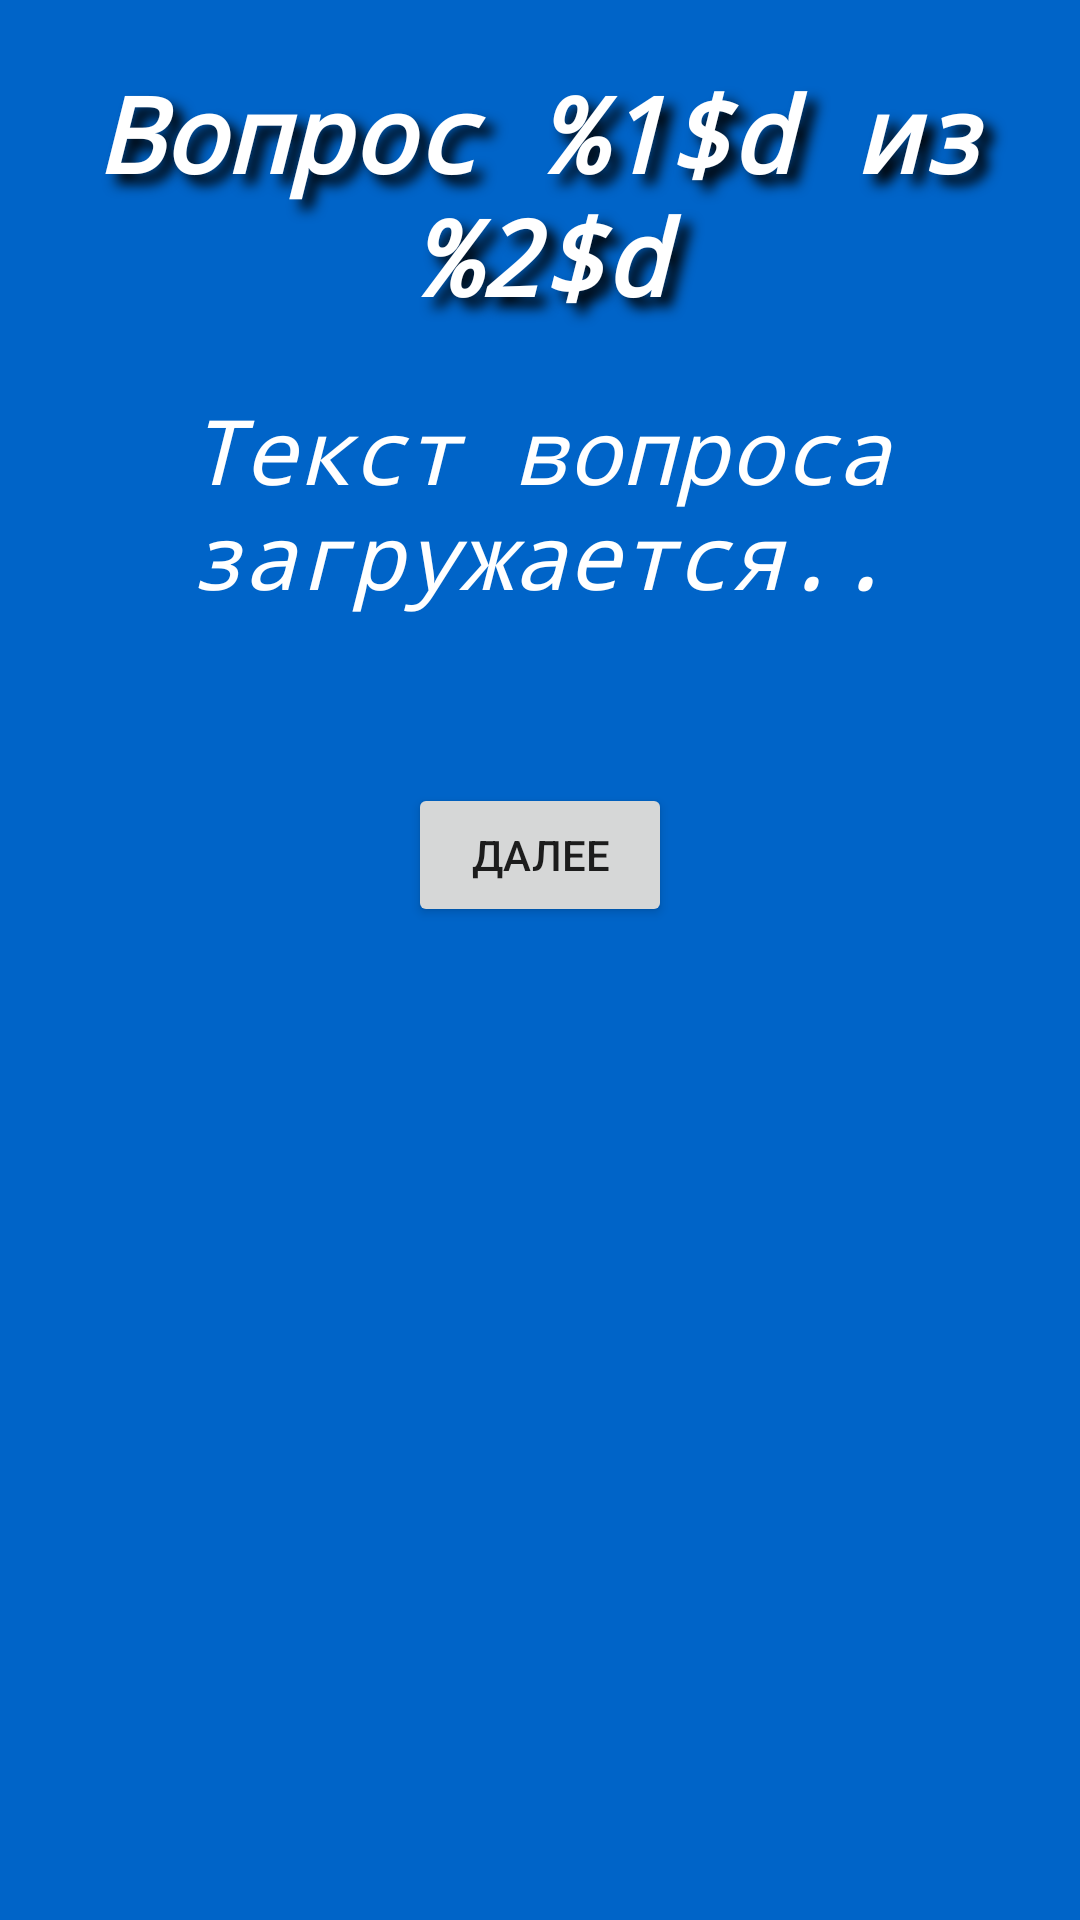

Write the Android layout XML for this screen, with the resource values it uses.
<!-- AndroidManifest.xml: application theme Theme.CubeGuide -->
<!-- res/layout/fragment_quiz.xml -->
<?xml version="1.0" encoding="utf-8"?>
<ScrollView xmlns:android="http://schemas.android.com/apk/res/android"
    xmlns:tools="http://schemas.android.com/tools"
    xmlns:app="http://schemas.android.com/apk/res-auto"
    android:layout_width="match_parent"
    android:layout_height="match_parent"
    android:background="@color/blue"
    android:padding="16dp">

    <LinearLayout
        android:layout_width="match_parent"
        android:layout_height="wrap_content"
        android:orientation="vertical">

        <TextView
            android:id="@+id/tv_progress"
            style="@style/siteName_style"
            android:layout_width="wrap_content"
            android:layout_height="wrap_content"
            android:layout_gravity="center"
            android:layout_marginBottom="16dp"
            android:text="@string/question_progress_format"/>

        <ImageView
            android:id="@+id/iv_question_image"
            android:layout_width="match_parent"
            android:layout_height="wrap_content"
            android:layout_marginBottom="16dp"
            android:scaleType="fitCenter"
            android:visibility="gone" />

        <TextView
            android:id="@+id/tv_question_text"
            style="@style/question_style"
            android:layout_width="match_parent"
            android:layout_height="wrap_content"
            android:layout_marginBottom="24dp"
            android:text="@string/question_placeholder" />
        <LinearLayout
            android:id="@+id/layout_checkboxes"
            android:layout_width="match_parent"
            android:layout_height="wrap_content"
            android:orientation="vertical"
            android:visibility="gone">

            <CheckBox
                android:id="@+id/cb_option1"
                android:layout_width="match_parent"
                android:layout_height="wrap_content"
                android:textColor="@color/white"/>

            <CheckBox
                android:id="@+id/cb_option2"
                android:layout_width="match_parent"
                android:layout_height="wrap_content"
                android:textColor="@color/white"/>

            <CheckBox
                android:id="@+id/cb_option3"
                android:layout_width="match_parent"
                android:layout_height="wrap_content"
                android:textColor="@color/white"/>

            <CheckBox
                android:id="@+id/cb_option4"
                android:layout_width="match_parent"
                android:layout_height="wrap_content"
                android:textColor="@color/white"/>
        </LinearLayout>

        <com.google.android.material.textfield.TextInputLayout
            android:id="@+id/layout_input"
            android:layout_width="match_parent"
            android:layout_height="wrap_content"
            android:visibility="gone">

            <com.google.android.material.textfield.TextInputEditText
                android:id="@+id/et_answer"
                android:layout_width="match_parent"
                android:layout_height="wrap_content"
                android:hint="@string/answer_hint"
                android:background="@color/white"/>
        </com.google.android.material.textfield.TextInputLayout>

        <Button
            android:id="@+id/btn_next"
            android:layout_width="wrap_content"
            android:layout_height="wrap_content"
            android:layout_gravity="center"
            android:layout_marginTop="32dp"
            android:text="@string/button_next"/>

    </LinearLayout>
</ScrollView>
<!-- resources referenced by this layout -->
<resources>
  <color name="blue">#FF0064C8</color>
  <color name="white">#FFFFFFFF</color>
  <string name="answer_hint">Ваш ответ</string>
  <string name="button_next">Далее</string>
  <string name="question_placeholder">Текст вопроса загружается..</string>
  <string name="question_progress_format">Вопрос %1$d из %2$d</string>
  <style name="question_style">
          <item name="android:textColor">@color/white</item>
          <item name="android:textSize">30sp</item>
          <item name="android:textAllCaps">false</item>
          <item name="android:gravity">center</item>
          <item name="android:textStyle">italic</item>
          <item name="android:background">@color/blue</item>
          <item name="android:typeface">monospace</item>
      </style>
  <style name="siteName_style">
          <item name="android:textColor">@color/white</item>
          <item name="android:textSize">35sp</item>
          <item name="android:textAllCaps">false</item>
          <item name="android:gravity">center</item>
          <item name="android:background">@color/blue</item>
          <item name="android:textStyle">bold|italic</item>
          <item name="android:padding">5dp</item>
          <item name="android:typeface">monospace</item>
          <item name="android:shadowColor">@color/black</item>
          <item name="android:shadowDx">10</item>
          <item name="android:shadowDy">10</item>
          <item name="android:shadowRadius">10</item>
      </style>
  <style name="Theme.CubeGuide" parent="Theme.MaterialComponents.DayNight.NoActionBar">
          <item name="colorPrimary">@color/dark_blue</item>
          <item name="colorOnPrimary">@color/white</item>
      </style>
  <color name="black">#FF000000</color>
  <color name="dark_blue">#FF006496</color>
</resources>
